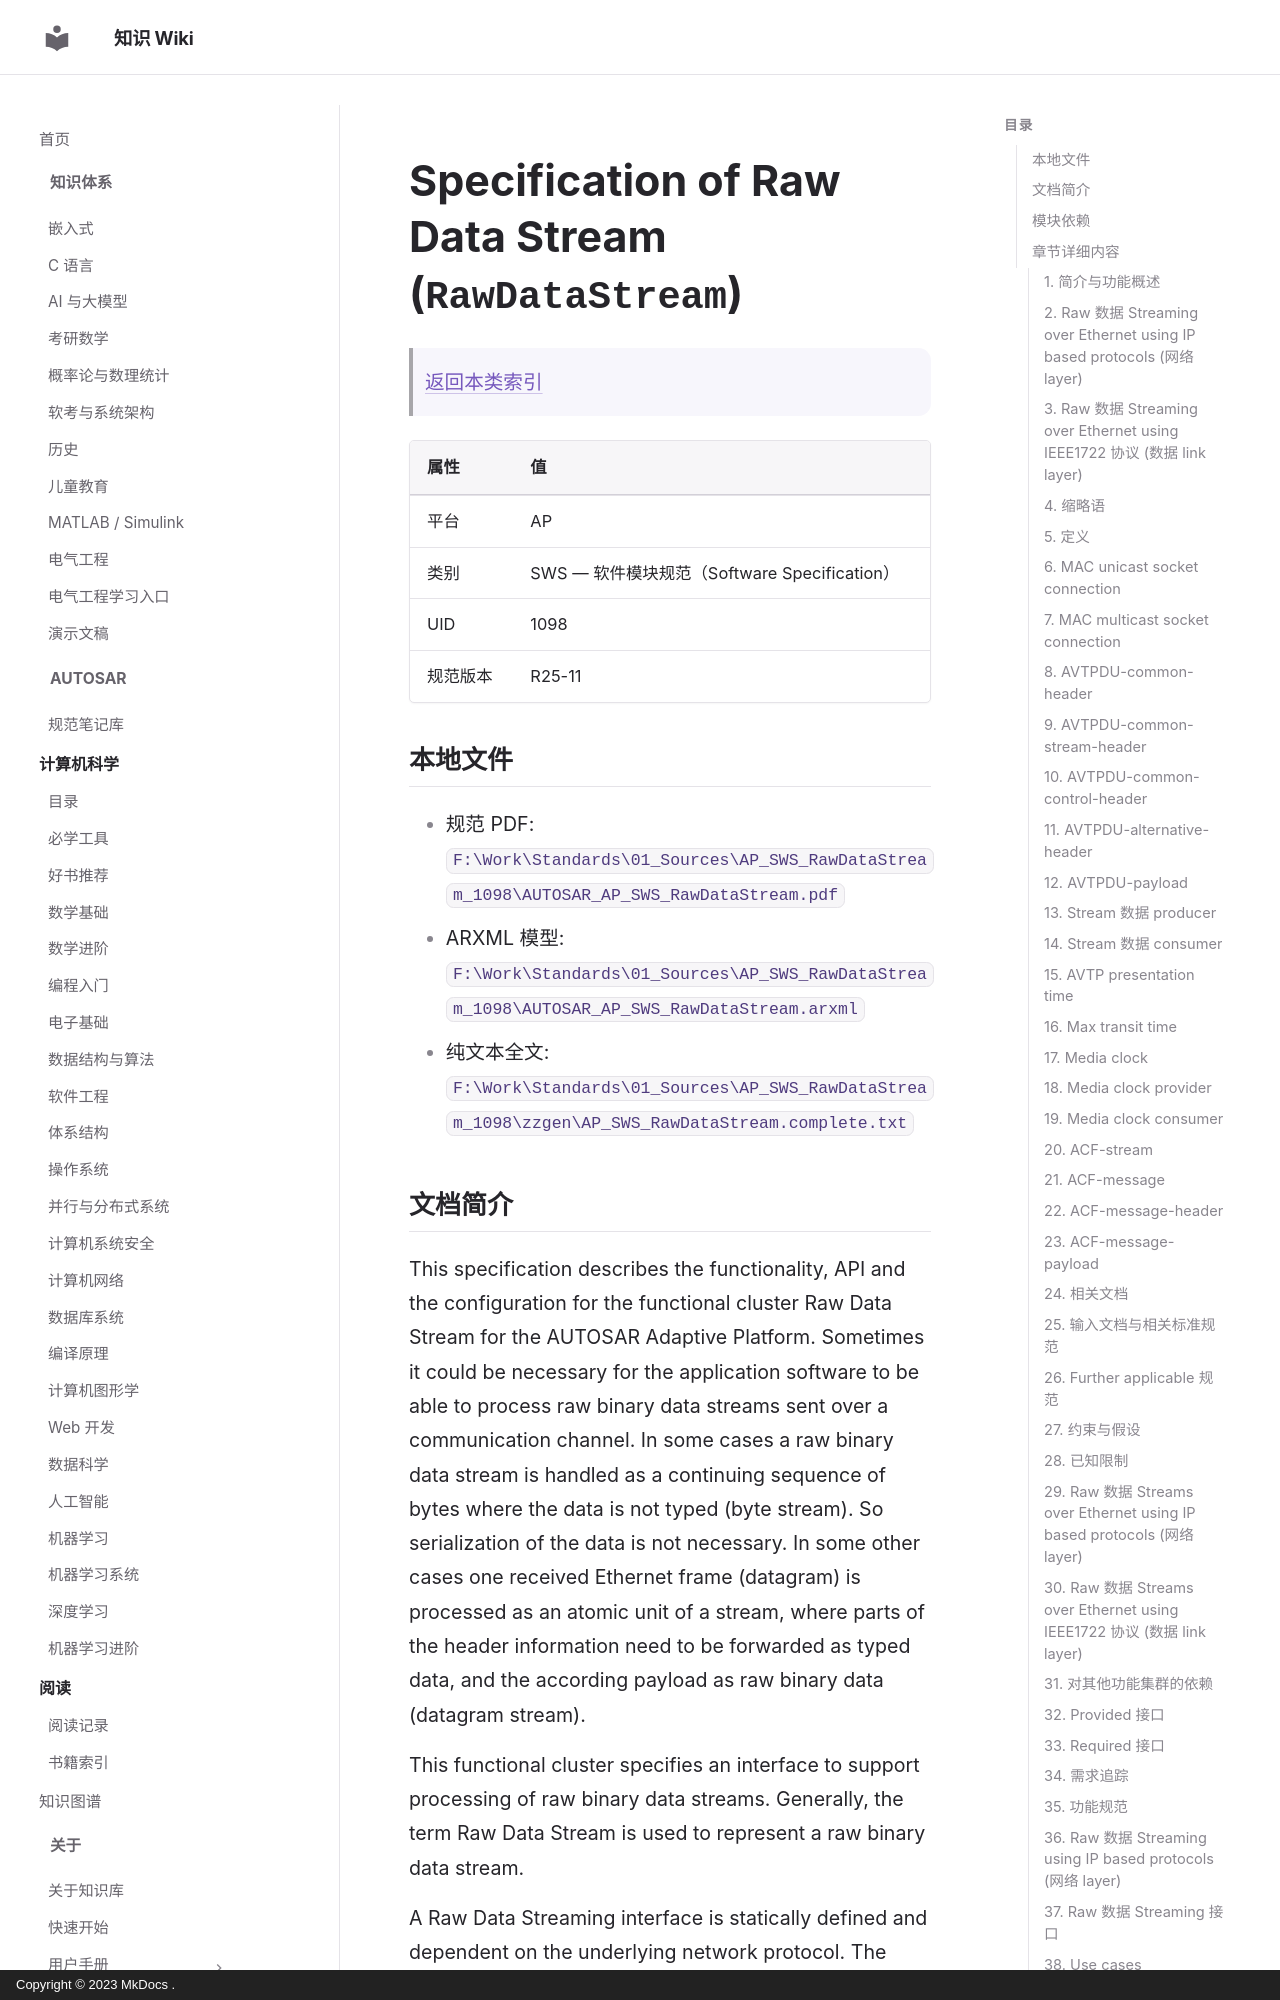

repository: ilikui/wiki · page: types/autosar/specs/AP/SWS/RawDataStream/index.html · generator: mkdocs · copyright: Copyright © 2023 MkDocs .

# Specification of Raw Data Stream (`RawDataStream`)

> [返回本类索引](index.md)

| 属性 | 值 |
|---|---|
| 平台 | AP |
| 类别 | SWS — 软件模块规范（Software Specification） |
| UID | 1098 |
| 规范版本 | R25-11 |

## 本地文件

- 规范 PDF: `F:\Work\Standards\01_Sources\AP_SWS_RawDataStream_1098\AUTOSAR_AP_SWS_RawDataStream.pdf`
- ARXML 模型: `F:\Work\Standards\01_Sources\AP_SWS_RawDataStream_1098\AUTOSAR_AP_SWS_RawDataStream.arxml`
- 纯文本全文: `F:\Work\Standards\01_Sources\AP_SWS_RawDataStream_1098\zzgen\AP_SWS_RawDataStream.complete.txt`

## 文档简介

This specification describes the functionality, API and the configuration for the functional cluster Raw Data Stream for the AUTOSAR Adaptive Platform. Sometimes it could be necessary for the application software to be able to process raw binary data streams sent over a communication channel. In some cases a raw binary data stream is handled as a continuing sequence of bytes where the data is not typed (byte stream). So serialization of the data is not necessary. In some other cases one received Ethernet frame (datagram) is processed as an atomic unit of a stream, where parts of the header information need to be forwarded as typed data, and the according payload as raw binary data (datagram stream).

This functional cluster specifies an interface to support processing of raw binary data streams. Generally, the term Raw Data Stream is used to represent a raw binary data stream.

A Raw Data Streaming interface is statically defined and dependent on the underlying network protocol. The modeling for the Raw Data Streaming Interface supports the following network protocols:

* Raw Data Streaming over Ethernet using IP based protocols (network layer)
* Raw Data Streaming over Ethernet using IEEE1722 protocol (data link layer)
